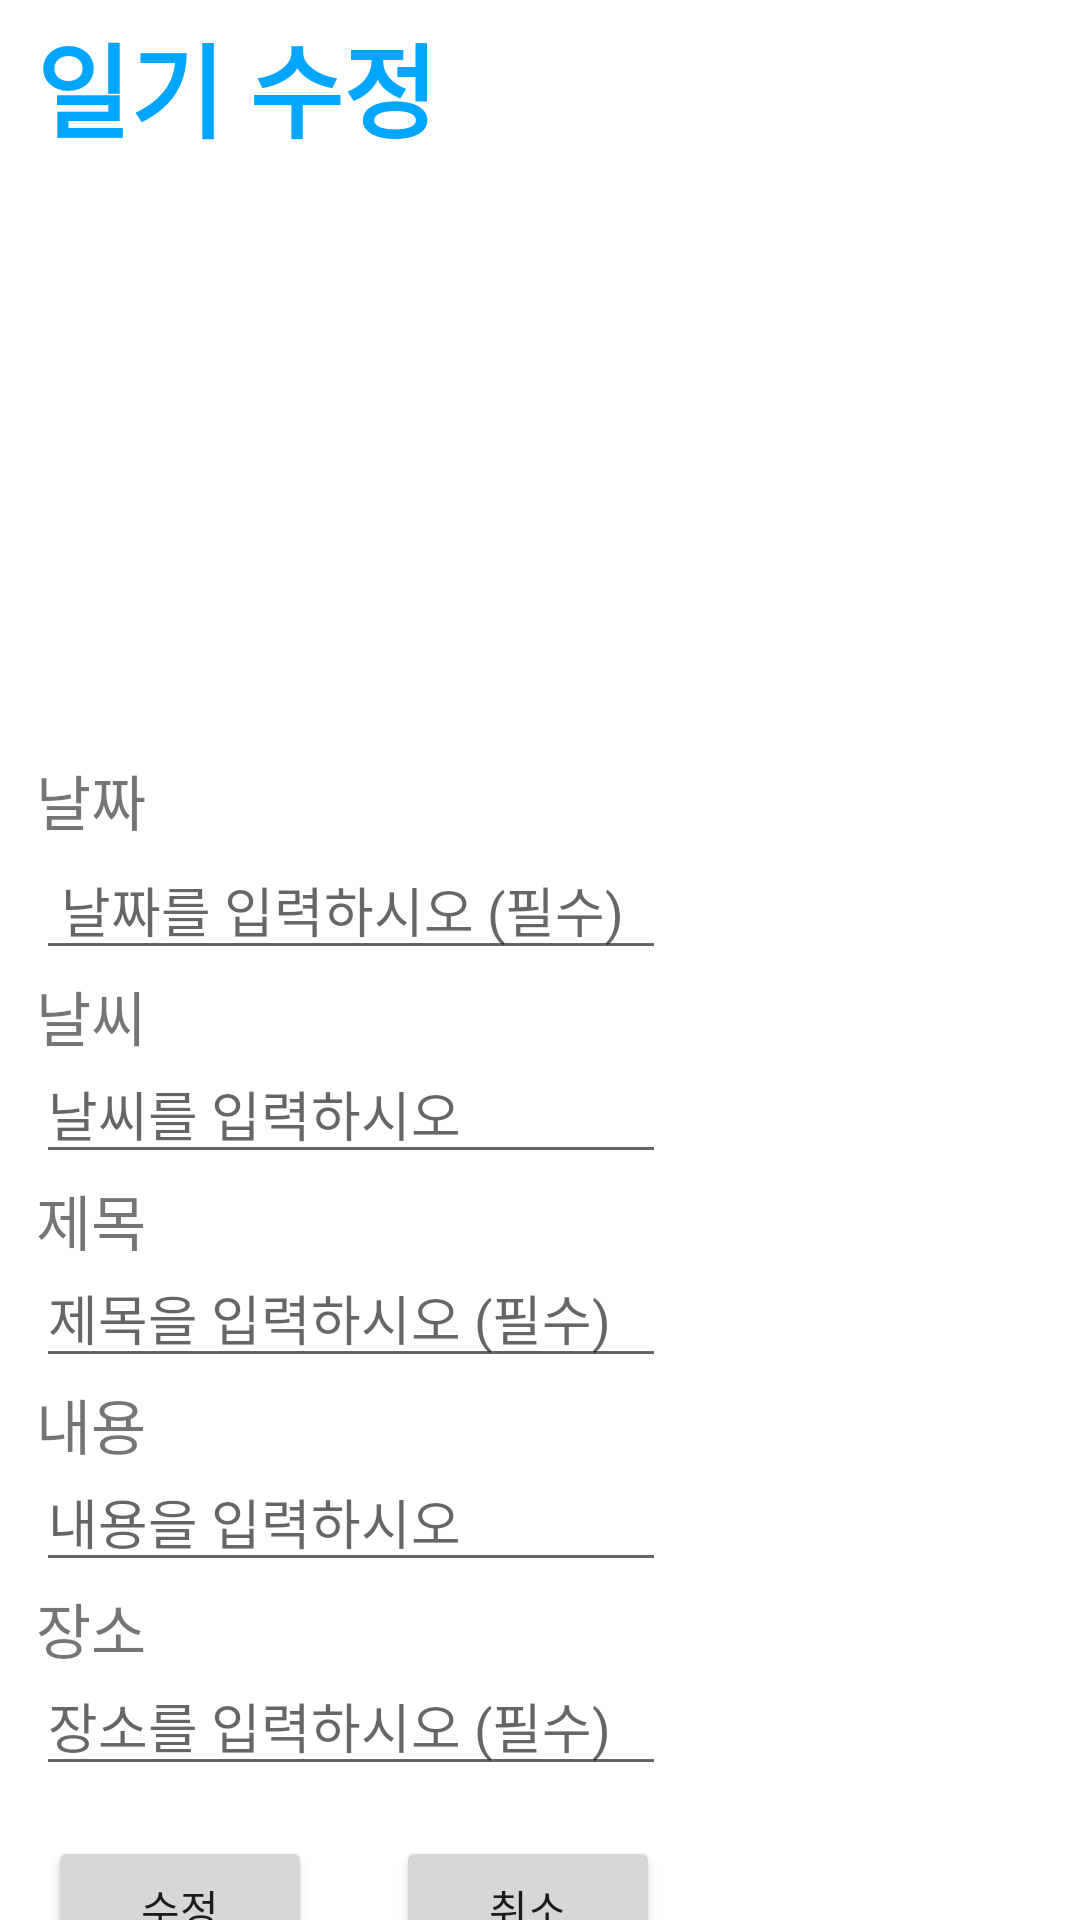

The Android layout XML behind this screen, and the referenced resources:
<!-- AndroidManifest.xml: application theme Theme.FinalReport_01_20200963 -->
<!-- res/layout/activity_update.xml -->
<?xml version="1.0" encoding="utf-8"?>
<androidx.constraintlayout.widget.ConstraintLayout xmlns:android="http://schemas.android.com/apk/res/android"
    xmlns:app="http://schemas.android.com/apk/res-auto"
    xmlns:tools="http://schemas.android.com/tools"
    android:layout_width="match_parent"
    android:layout_height="match_parent">

    <TextView
        android:id="@+id/textView7"
        android:layout_width="wrap_content"
        android:layout_height="wrap_content"
        android:layout_marginStart="12dp"
        android:layout_marginTop="460dp"
        android:text="내용"
        android:textSize="20sp"
        app:layout_constraintStart_toStartOf="parent"
        app:layout_constraintTop_toTopOf="parent" />

    <TextView
        android:id="@+id/textView8"
        android:layout_width="wrap_content"
        android:layout_height="wrap_content"
        android:layout_marginStart="12dp"
        android:layout_marginTop="528dp"
        android:text="장소"
        android:textSize="20sp"
        app:layout_constraintStart_toStartOf="parent"
        app:layout_constraintTop_toTopOf="parent" />

    <Button
        android:id="@+id/btn_update"
        android:layout_width="wrap_content"
        android:layout_height="wrap_content"
        android:layout_marginStart="16dp"
        android:layout_marginTop="612dp"
        android:onClick="onClick"
        android:text="수정"
        app:layout_constraintStart_toStartOf="parent"
        app:layout_constraintTop_toTopOf="parent" />

    <EditText
        android:id="@+id/eTitle"
        android:layout_width="wrap_content"
        android:layout_height="wrap_content"
        android:layout_marginStart="12dp"
        android:layout_marginTop="416dp"
        android:ems="10"
        android:hint="제목을 입력하시오 (필수)"
        android:inputType="textShortMessage|none"
        app:layout_constraintStart_toStartOf="parent"
        app:layout_constraintTop_toTopOf="parent" />

    <EditText
        android:id="@+id/ePlace"
        android:layout_width="wrap_content"
        android:layout_height="wrap_content"
        android:layout_marginStart="12dp"
        android:layout_marginTop="552dp"
        android:ems="10"
        android:hint="장소를 입력하시오 (필수)"
        android:inputType="textShortMessage|none"
        app:layout_constraintStart_toStartOf="parent"
        app:layout_constraintTop_toTopOf="parent" />

    <ImageView
        android:id="@+id/iv_update"
        android:layout_width="208dp"
        android:layout_height="197dp"
        android:layout_marginTop="48dp"
        app:layout_constraintEnd_toEndOf="parent"
        app:layout_constraintHorizontal_bias="0.492"
        app:layout_constraintStart_toStartOf="parent"
        app:layout_constraintTop_toTopOf="parent" />

    <TextView
        android:id="@+id/textView9"
        android:layout_width="wrap_content"
        android:layout_height="wrap_content"
        android:layout_marginStart="12dp"
        android:layout_marginTop="324dp"
        android:text="날씨"
        android:textSize="20sp"
        app:layout_constraintStart_toStartOf="parent"
        app:layout_constraintTop_toTopOf="parent" />

    <EditText
        android:id="@+id/eWeather"
        android:layout_width="wrap_content"
        android:layout_height="wrap_content"
        android:layout_marginStart="12dp"
        android:layout_marginTop="348dp"
        android:ems="10"
        android:hint="날씨를 입력하시오"
        android:inputType="textShortMessage|none"
        app:layout_constraintStart_toStartOf="parent"
        app:layout_constraintTop_toTopOf="parent" />

    <EditText
        android:id="@+id/eDate"
        android:layout_width="wrap_content"
        android:layout_height="wrap_content"
        android:layout_marginStart="12dp"
        android:layout_marginTop="280dp"
        android:ems="10"
        android:hint=" 날짜를 입력하시오 (필수)"
        android:inputType="date"
        app:layout_constraintStart_toStartOf="parent"
        app:layout_constraintTop_toTopOf="parent" />

    <TextView
        android:id="@+id/textView10"
        android:layout_width="wrap_content"
        android:layout_height="wrap_content"
        android:layout_marginStart="12dp"
        android:layout_marginTop="4dp"
        android:text="일기 수정"
        android:textColor="#00A6FF"
        android:textSize="34sp"
        android:textStyle="bold"
        app:layout_constraintStart_toStartOf="parent"
        app:layout_constraintTop_toTopOf="parent" />

    <EditText
        android:id="@+id/eContent"
        android:layout_width="wrap_content"
        android:layout_height="wrap_content"
        android:layout_marginStart="12dp"
        android:layout_marginTop="484dp"
        android:ems="10"
        android:hint="내용을 입력하시오"
        android:inputType="textLongMessage|none"
        app:layout_constraintStart_toStartOf="parent"
        app:layout_constraintTop_toTopOf="parent" />

    <TextView
        android:id="@+id/textView11"
        android:layout_width="wrap_content"
        android:layout_height="wrap_content"
        android:layout_marginStart="12dp"
        android:layout_marginTop="252dp"
        android:text="날짜"
        android:textSize="20sp"
        app:layout_constraintStart_toStartOf="parent"
        app:layout_constraintTop_toTopOf="parent" />

    <Button
        android:id="@+id/btn_cancel"
        android:layout_width="wrap_content"
        android:layout_height="wrap_content"
        android:layout_marginStart="132dp"
        android:layout_marginTop="612dp"
        android:onClick="onClick"
        android:text="취소"
        app:layout_constraintStart_toStartOf="parent"
        app:layout_constraintTop_toTopOf="parent" />

    <TextView
        android:id="@+id/textView12"
        android:layout_width="wrap_content"
        android:layout_height="wrap_content"
        android:layout_marginStart="12dp"
        android:layout_marginTop="392dp"
        android:text="제목"
        android:textSize="20sp"
        app:layout_constraintStart_toStartOf="parent"
        app:layout_constraintTop_toTopOf="parent" />

</androidx.constraintlayout.widget.ConstraintLayout>
<!-- resources referenced by this layout -->
<resources>
  <style name="Theme.FinalReport_01_20200963" parent="Theme.MaterialComponents.DayNight.DarkActionBar">
          
          <item name="colorPrimary">@color/purple_500</item>
          <item name="colorPrimaryVariant">@color/purple_700</item>
          <item name="colorOnPrimary">@color/white</item>
          
          <item name="colorSecondary">@color/teal_200</item>
          <item name="colorSecondaryVariant">@color/teal_700</item>
          <item name="colorOnSecondary">@color/black</item>
          
          <item name="android:statusBarColor" tools:targetApi="l">?attr/colorPrimaryVariant</item>
          
      </style>
  <!-- not gathered from this repository: default colours our renderer supplied (Android Studio template values) -->
  <color name="purple_500">#FF6200EE</color>
  <color name="purple_700">#FF3700B3</color>
  <color name="teal_200">#FF03DAC5</color>
  <color name="teal_700">#FF018786</color>
  <color name="black">#FF000000</color>
  <color name="white">#FFFFFFFF</color>
</resources>
